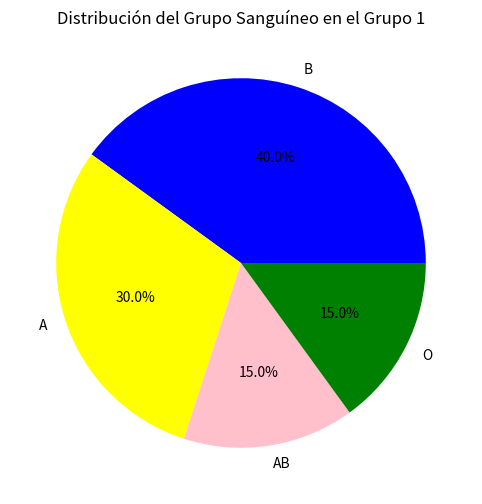
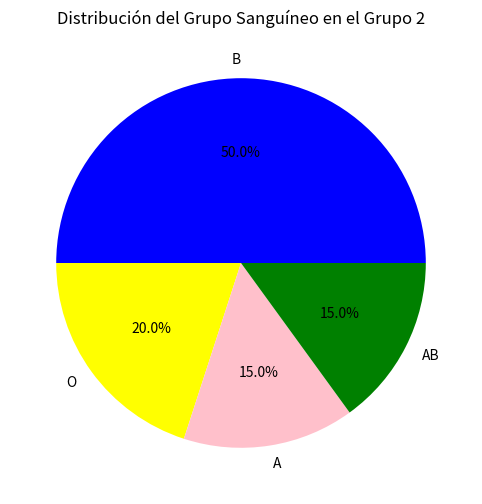
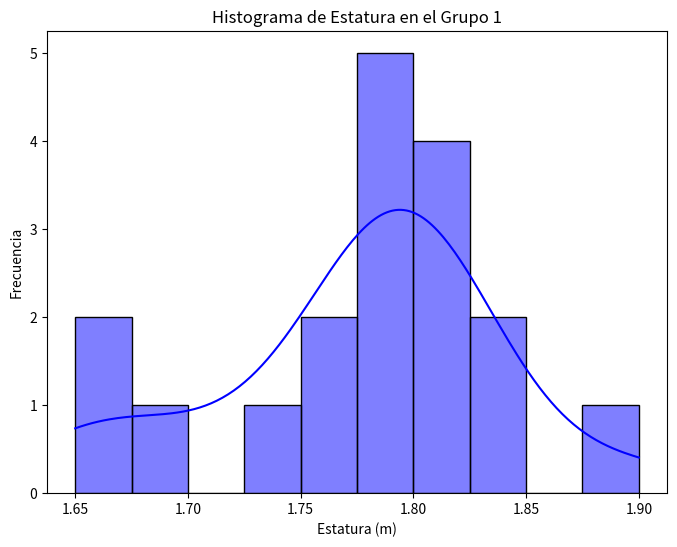
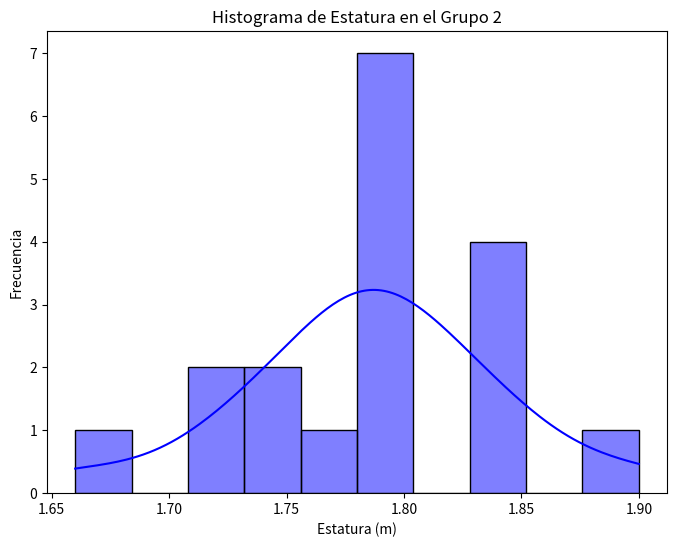

Write Python code to recreate these figures, in order.
# Cada grupo de estudiantes trabajará con dos grupos de datos (Gr1, Gr2) de 20 personas para un análisis de
# los datos se comparten a continuación

#Exportaremos la biblioteca pandas para la creación de las tablas de cada grupo de datos
#Exportaremos la biblioteca de numpy para poder trabajar con los datos numericos, así podremos realizar
#operaciones matemáticas y podremos ocuparnos de los valores nulos de las tablas, que vamos a ir reemplazando 
#con np.nan para representarlos como datos no númericos o indeifinidos
import pandas as pd
import numpy as np
#Exportaremos la biblioteca matplotlip.pyplot para poder crear los gráficos y le daremos el "alias" de
# plt por medio del as. Esto para que el código no quede tan cargado
import matplotlib.pyplot as plt
#Exportaremos la biblioteca seaborn, esta nos va a ayudar a realizar visualizaciones estadísticas (debido a que nos
#piden histogramas y diagramas de sectores)
import seaborn as sns

# Definir los datos de la tabla para el Grupo 1
data_grupo_1 = {
    "Sexo": ["Mujer", "Hombre", "Mujer", "Mujer", "Mujer", 
             "Hombre", "Mujer", "Hombre", "Hombre", "Mujer", 
             "Mujer", "Hombre", "Hombre", "Mujer", "Mujer", 
             "Hombre", "Mujer", "Mujer", "Mujer", "Mujer"],
    "Edad": [25, 30, 28, 20, 23, 
             22, 22, 22, 21, 21, 
             22, 20, 22, 29, 29, 
             21, 30, 21, 22, 23],
    "Estatura": [1.82, 1.83, 1.78, 1.79, 1.80, 
                 1.90, 1.79, 1.83, np.nan, 1.65, 
                 1.73, 1.79, 1.80, 1.77, 1.69, 
                 1.75, 1.66, np.nan, 1.79, 1.80],
    "Grupo Sanguíneo": ["A", "B", "A", "AB", "O",
                        "A", "B", "A", "B", "AB",
                        "A", "B", "O", "O", "A",
                        "B", "AB", "B", "B", "B"]
}
# Crear DataFrame
grupo_1 = pd.DataFrame(data_grupo_1)
print(grupo_1)

#Agregaremos una línea en blanco entre las dos tablas para que sea más fácil leerlas
print("\n")  

# Definir los datos de la tabla para el Grupo 2
data_grupo_2 = {
    "Sexo": ["Mujer", "Hombre", "Hombre", "Mujer", "Hombre", 
             "Hombre", "Mujer", "Hombre", "Hombre", "Mujer", 
             "Mujer", "Hombre", "Hombre", "Mujer", "Mujer", 
             "Hombre", "Mujer", "Hombre", "Mujer", "Hombre"],
    "Edad": [25, 30, 38, 26, 23, 
             22, 32, 26, 25, 28, 
             22, 30, 22, 39, 29, 
             25, 30, 23, 32, 33],
    "Estatura": [1.72, 1.73, 1.78, 1.79, 1.83, 
                 1.90, 1.79, 1.83, np.nan, 1.75, 
                 1.79, 1.79, 1.85, 1.77, 1.79, 
                 1.75, 1.66, np.nan, 1.79, 1.83],
    "Grupo Sanguíneo": ["B", "B", "A", "AB", "O",
                        "AB", "B", "B", "B", "AB",
                        "A", "B", "O", "O", "B",
                        "B", "A", "O", "B", "B"]
}
# Crear DataFrame
grupo_2 = pd.DataFrame(data_grupo_2)
print(grupo_2)



# --- Ahora procederemos con el punto 1, haremos un diagrama de sectores de la variable del grupo sanguineo, uno por cada 
#uno de los grupos

# Diagrama de Sectores para Grupo 1
#Se usará .figure para crear la nueva ventana para el gráfico nuevo y figsize se usará para darle el tamaño en pulgadas
# a esta ventana, 8 es el ancho y 6 la altura. Optar por usar figsize puede servir para gráficos más complejos, en este
#caso no era del todo necesario, pero se colocó para ver como funcionaba
plt.figure(figsize=(8, 6))
#Con el .value.counts() contaremos la cantidad de veces que aparece cada grupo sanguineo en la tabla/dataframe 
#plot.pie para elegir el tipo de gráfico, el cual será la torta
#Con el autopct="%1.1f%%" se controlará cómo se muestran los % en el gráfico. El 1.1f nos ayudará a que solo se 
# muestre un decimal, el %% sirve para que los valores se muestren con un %
grupo_1["Grupo Sanguíneo"].value_counts().plot.pie(autopct='%1.1f%%', colors=["blue", "yellow", "pink", "green"])
plt.title("Distribución del Grupo Sanguíneo en el Grupo 1")
plt.ylabel("")  
plt.show()

# Diagrama de Sectores para Grupo 2
plt.figure(figsize=(8, 6))
grupo_2["Grupo Sanguíneo"].value_counts().plot.pie(autopct='%1.1f%%', colors=["blue", "yellow", "pink", "green"])
plt.title("Distribución del Grupo Sanguíneo en el Grupo 2")
plt.ylabel("")  # Quitar la etiqueta del eje y
plt.show()

# --- Ahora procederemos con el punto 2, representando el histogramade la estatura para cada uno de los grupos
#Acá crearemos los histogramas por medio de seaborn, usaremos matplotlib.pyplot para crear la ventana para poder
# generar el gráfico, y seaborn para ya generar el histograma como tal

# Histograma para Grupo 1
plt.figure(figsize=(8, 6))
#Con histplot se crea el histograma, para cada grupo se traerá la variable estatura, con bins se definirá el número de 
# intervalos en los que definiremos el gráfico, las barras serán azules y con kde agregaremos una Estimación de 
# Densidad de Kernel para superponer una curva que representa la densidad de la probabilidad de los datos mostrando
# las áreas donde los valores son más densamente agrupados; así nos ayudamos paraa visualizar mejor la forma general 
# de la distribución de los datos
sns.histplot(grupo_1["Estatura"], bins=10, color='blue', kde=True)
plt.title("Histograma de Estatura en el Grupo 1")
plt.xlabel("Estatura (m)")
plt.ylabel("Frecuencia")
plt.show()

# Histograma para Grupo 2
plt.figure(figsize=(8, 6))
sns.histplot(grupo_2["Estatura"], bins=10, color='blue', kde=True)
plt.title("Histograma de Estatura en el Grupo 2")
plt.xlabel("Estatura (m)")
plt.ylabel("Frecuencia")
plt.show()


# --- Ahora procederemos con el punto 3, encontrar los datos atipicos en la edad de ambos grupos, para ello debemos tener en 
#cuenta que:
#Un dato atípico es un valor que se encuentra significativamente alejado de los demás en un conjunto de datos.
#Para lo cual utilizaremos el método IQR que es el método del rango intercuartílico, en el cual tendremos en cuenta 
#la diferencia entre el Q1 (25% de los datos están por debajo de este valor) y Q3 (75% de los datos están por debajo 
# de este valor)

# Datos atípicos en el Grupo 1 (grupo_1)
#Primero definiremos las variables de los datos atípicos/outliers, las variables contendrán, de cada grupo, 

#La técnica de detección de valores atípicos que se está utilizando aquí se basa en el rango intercuartílico (IQR).
#  Un valor se considera atípico si se encuentra por debajo de Q1 - 1.5 * IQR o por encima de Q3 + 1.5 * IQR donde Q1
# es el primer cuartil y Q3 es es el tercer cuartil. El IQR se calcula como IQR=Q3-Q1

#Se procede con la creación de un nuevo DataFrame llamado grupo_1_outliers para cada grupo
#Con esto encontramos el Q1: grupo_1["Edad"].quantile(0.25)
grupo_1_outliers = grupo_1[(grupo_1["Edad"] < (grupo_1["Edad"].quantile(0.25) - 1.5 * 
     (grupo_1["Edad"].quantile(0.75) - grupo_1["Edad"].quantile(0.25)))) | 
#Con esto encontramos el Q3: grupo_1["Edad"].quantile(0.75)
    (grupo_1["Edad"] > (grupo_1["Edad"].quantile(0.75) + 1.5 * 
#Con esto encontramos el IQR: (grupo_1["Edad"].quantile(0.75) - grupo_1["Edad"].quantile(0.25))
     (grupo_1["Edad"].quantile(0.75) - grupo_1["Edad"].quantile(0.25))))
]
#La condición principal que se está utilizando para identificar los valores atípicos está dividida en dos partes, 
# conectadas por el operador lógico |, que significa "o". Esto indica que se seleccionarán los registros que cumplan 
# cualquiera de las dos condiciones

# Datos atípicos en el Grupo 2 (grupo_2)
grupo_2_outliers = grupo_2[(grupo_2["Edad"] < (grupo_2["Edad"].quantile(0.25) - 1.5 * 
     (grupo_2["Edad"].quantile(0.75) - grupo_2["Edad"].quantile(0.25)))) | 
    (grupo_2["Edad"] > (grupo_2["Edad"].quantile(0.75) + 1.5 * 
     (grupo_2["Edad"].quantile(0.75) - grupo_2["Edad"].quantile(0.25))))
]


#Y así es como estableceremos el límite inferior y el límite superior para la búsqueda de los valores atípicos
# Q1 - 1.5 * IQR o por encima de Q3 + 1.5 * IQR

# Mostrar resultados
#Si estos muestran el mensaje Empty DataFrame significa que no hay datos atípicos (o sea no hay filas para las columnas), 
# si bien la respuesta mostrará el esquema definido (columnas) del DataFrame que es Columns: [Sexo, Edad, Estatura, 
# Grupo Sanguíneo], no hay individuos que cumplan con las condiciones que definimos para identificar datos atípicos en la edad
print("\n")
print("Datos atípicos en el Grupo 1:")
print(grupo_1_outliers)

print("\n")
print("Datos atípicos en el Grupo 2:")
print(grupo_2_outliers)

#LA RESPUESTA PARA EL PUNTO 3 ES: NO, NO HAY DATOS ATÍPICOS EN LA VARIABLE DE EDAD DE AMBOS GRUPOS



# --- Ahora procederemos con el punto 4, para el cual hallaremos el valor máximo del 40% de las estaturas más pequeñas del 
# grupo A y el valor mínimo del 30% de las estaturas mayores del grupo B
#  


# Valor máximo del 40% de las estaturas más pequeñas en el Grupo 1
#Acá ordenaremos las estaturas con .sort_values de manera ascendente
grupo_a_1_sorted = grupo_1["Estatura"].sort_values()

#Con .iloc accederemos a una fila específica usando su índice
#Con int haremos que el resultado sea un entero
#Con len obtendremos la longitud del objeto usado como argumento, es decir de la estatura del grupo 1
#Como piden hacer el ejercicio sobre el 40%, se procede a multiplicar por 0.4
# -1 porque el índice inicia en 0
valor_maximo_40 = grupo_a_1_sorted.iloc[int(len(grupo_a_1_sorted) * 0.4) - 1]  

# Valor mínimo del 30% de las estaturas mayores en el Grupo 2
#Acá ordenaremos las estaturas con .sort_values de manera descendente con ayuda del ascending=False y haremos el resto igual 
grupo_b_2_sorted = grupo_2["Estatura"].sort_values(ascending=False)
valor_minimo_30 = grupo_b_2_sorted.iloc[int(len(grupo_b_2_sorted) * 0.3) - 1]  

print("\n")
print("Valor máximo del 40% de las estaturas más pequeñas en el Grupo 1:", valor_maximo_40)
print("\n")
print("Valor mínimo del 30% de las estaturas mayores en el Grupo 2:", valor_minimo_30)

#LA RESPUESTA PARA EL VALOR MÁXIMO DEL 40% DE LAS ESTATURAS MÁS PEQUEÑAS DEL GRUPO A ES 1.79, Y LA RESPUESTA PARA EL VALOR
#MÍNIMO DEL 30% DE LAS ESTATURAS MAYORES DEL GRUPO B ES 1.79

# --- Ahora procederemos con el punto 5, donde buscaremos si las variables de edad y estatura son más homogéneas en el grupo
#A o en el B

# Cálculo de la desviación estándar para Edad y Estatura en ambos grupos por medio de .std
# La desviación estándar mide cuánto varían los datos respecto a su media. Si los datos están muy dispersos, la desviación 
# estándar será alta, y si están muy agrupados cerca de la media, la desviación será baja.
homogeneidad_edad = {
    "Grupo 1": grupo_1["Edad"].std().round(2),
    "Grupo 2": grupo_2["Edad"].std().round(2)
}

homogeneidad_estatura = {
    "Grupo 1": grupo_1["Estatura"].std().round(2),
    "Grupo 2": grupo_2["Estatura"].std().round(2)
}
print("\n")
print("Desviación estándar de Edad:")
print(homogeneidad_edad)

print("\n")
print("Desviación estándar de Estatura:")
print(homogeneidad_estatura)

#LA RESPUESTA A EN QUE GRUPO LA VARIABLE DE EDAD ES MÁS HOMOGENEA ES EN EL GRUPO A CON UNA DESVIACIÓN ESTÁNDAR DE APENAS 3.48
#EN COMPARACIÓN CON LA DESVIACIÓN DE 5.05 DEL GRUPO B
#LA RESPUESTA A EN QUE GRUPO LA VARIABLE DE ESTATURA ES MÁS HOMOGENEA ES EN EL GRUPO B CON UNA DESVIACIÓN ESTÁNDAR DE APENAS 0.05
#EN COMPARACIÓN CON LA DESVIACIÓN DE 0.06 DEL GRUPO A


# --- Ahora procederemos con el punto 6, donde nos piden saber en qué grupo presentan los individuos la altura media mayor y 
# la altura mediana menor

# Altura media
#Para hallar la media se usará .mean para cada grupo
media_altura = {
    "Grupo 1": grupo_1["Estatura"].mean().round(2),
    "Grupo 2": grupo_2["Estatura"].mean().round(2)
}

# Altura mediana
#Para hallar la mediana se usará .median para cada grupo
mediana_altura = {
    "Grupo 1": grupo_1["Estatura"].median().round(2),
    "Grupo 2": grupo_2["Estatura"].median().round(2)
}

print("\n")
print("Altura media:")
print(media_altura)

print("\n")
print("Altura mediana:")
print(mediana_altura)

#LA RESPUESTA A QUÉ GRUPO DE INDIVIDUOS REPRESENTA UNA ALTURA MEDIA MAYOR ES EL GRUPO B CON 1.79 POR ENCIMA DE LA MEDIA DEL
#GRUPO A CON 1.78. RESPECTO DE LA ALTURA MEDIANA MENOR SE PRESENTA UN EMPATO PUES AMBOS GRUPOS TIENEN ALTURA MEDIANA DE 1.79



# --- Ahora procederemos con el punto 7, donde nos piden estudiar la asimetría y la curtosis de la estatura del grupo A, para lo
#cual es importante tener en cuenta:

#La asimetría mide qué tan "desbalanceada" o "sesgada" está una distribución con respecto a su media. Nos dice si los datos están 
# distribuidos simétricamente o si hay una inclinación hacia un lado.
#La curtosis mide la "altura" y "ancho" de las colas de la distribución. En otras palabras, indica si los datos tienen una mayor 
# o menor concentración de valores en los extremos (colas) en comparación con una distribución normal

# Asimetría y Curtosis de la Estatura del Grupo 1
#Para hallar la asimetría podemos usar .skew y para hallar la curtosis podemos usar .kurtosis
asimetria_a = grupo_1["Estatura"].skew().round(2)
curtosis_a = grupo_1["Estatura"].kurtosis().round(2)

print("\n")
print("Asimetría y Curtosis del Grupo 1:")
print("Asimetría:", asimetria_a)
print("Curtosis:", curtosis_a)

#LA RESPUESTA RESPECTO DE LA ASIMETRÍA Y LA CURTOSIS DEL GRUPO A ES LA SIGUIENTE. 

# LA ASIMETRÍA SE ENCUENTRA EN -0.55 LO CUAL SIGNIFICA QUE:
# La distribución de los datos está ligeramente inclinada hacia la izquierda (es decir, los valores tienden a concentrarse 
# más en el lado derecho de la distribución, con una "cola" más larga en el lado izquierdo)
# El valor de -0.55 sugiere que la asimetría no es muy fuerte, pero es notablemente sesgada hacia valores más bajos que la 
# media. Es decir, hay más datos en la parte alta.

#LA CURTOSIS EL RESULTADO ES DE 0.67 LO QUE SIGNIFICA QUE:
#El valor 0.67 es relativamente bajo, lo que significa que los datos no presentan muchos valores extremos o outliers, y la 
# concentración de datos en las colas es menor que en una distribución normal.

# --- Ahora procederemos con el punto 8, las conclusiones a las que se pudo llegaron fueron las siguientes

# Para ambos grupos de datos no se presentan datos atípicos en las edades, lo que significa que las edades son consistentes
# y se encuentran dentro de un rango esperado
# Respecto de la altura, ambos grupos comparten datos muy similares, son una media que difiere por casi nada y una mediana 
# exactamente igual
# Los datos de la asimetría y la curtosis del grupo 1 respecto de la altura, nos dan a entender que los datos no son 
# simétricos, adicional a ello según la curtosis los datos no presentan demasiados valores extremos ni outliers






